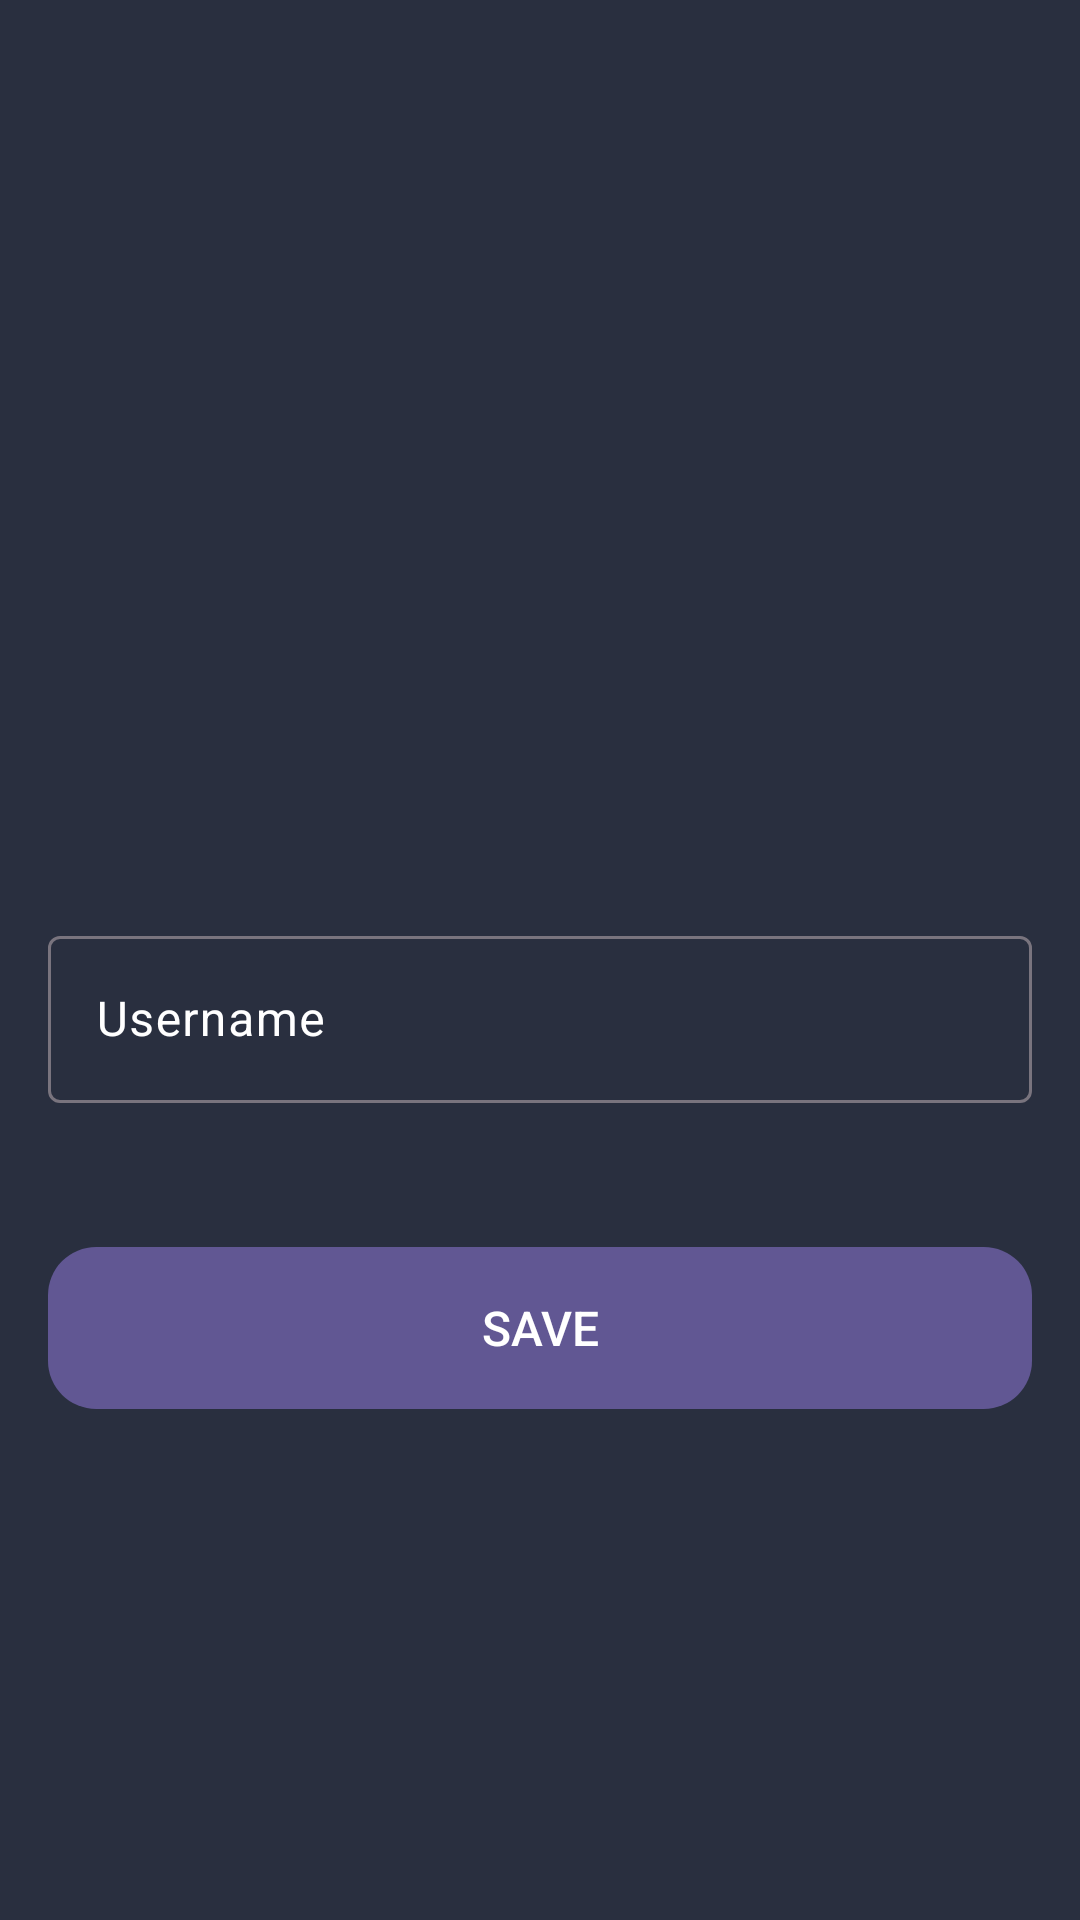

Layout XML and referenced resources for this Android screen:
<!-- AndroidManifest.xml: application theme Theme.EasyChess -->
<!-- res/layout/fragment_sign_up.xml -->
<?xml version="1.0" encoding="utf-8"?>
<androidx.constraintlayout.widget.ConstraintLayout xmlns:android="http://schemas.android.com/apk/res/android"
    xmlns:tools="http://schemas.android.com/tools"
    android:layout_width="match_parent"
    android:layout_height="match_parent"
    xmlns:app="http://schemas.android.com/apk/res-auto"
    tools:context=".fragment.SignUpFragment"
    android:background="@color/dark_blue">

    <LinearLayout
        android:layout_width="match_parent"
        android:layout_height="wrap_content"
        app:layout_constraintTop_toTopOf="parent"
        app:layout_constraintBottom_toBottomOf="parent"
        android:orientation="vertical">

        <com.google.android.material.imageview.ShapeableImageView
            android:layout_width="120dp"
            android:layout_height="120dp"
            android:id="@+id/image"
            app:shapeAppearanceOverlay="@style/circleImageView"
            android:background="@drawable/profile"
            android:scaleType="fitXY"
            android:layout_gravity="center_horizontal"/>

        <com.google.android.material.textfield.TextInputLayout
            android:layout_width="match_parent"
            android:layout_height="wrap_content"
            android:layout_marginHorizontal="16dp"
            android:textColorHint="@color/white"
            android:layout_marginTop="16dp">

            <com.google.android.material.textfield.TextInputEditText
                android:layout_width="match_parent"
                android:layout_height="wrap_content"
                android:id="@+id/username"
                style="@style/ThemeOverlay.Material3.TextInputEditText.OutlinedBox"
                android:hint="@string/username"
                android:textColor="@color/white"
                android:textSize="16sp"/>
        </com.google.android.material.textfield.TextInputLayout>

        <androidx.appcompat.widget.AppCompatButton
            android:layout_width="match_parent"
            android:layout_height="wrap_content"
            android:id="@+id/signup"
            android:background="@drawable/button"
            android:layout_marginHorizontal="16dp"
            android:text="@string/save"
            android:textColor="@color/white"
            android:textSize="16sp"
            android:layout_marginTop="48dp"/>
    </LinearLayout>

</androidx.constraintlayout.widget.ConstraintLayout>
<!-- resources referenced by this layout -->
<resources>
  <color name="dark_blue">#292F3F</color>
  <color name="white">#FFFFFFFF</color>
  <!-- drawable button (drawable) -->
  <vector xmlns:android="http://schemas.android.com/apk/res/android"
      android:width="327dp"
      android:height="54dp"
      android:viewportWidth="327"
      android:viewportHeight="54">
    <path
        android:pathData="M16,0L311,0A16,16 0,0 1,327 16L327,38A16,16 0,0 1,311 54L16,54A16,16 0,0 1,0 38L0,16A16,16 0,0 1,16 0z"
        android:fillColor="#615793"/>
  </vector>
  <string name="save">Save</string>
  <string name="username">Username</string>
  <style name="circleImageView" parent="">
          <item name="cornerFamily">rounded</item>
          <item name="cornerSize">50%</item>
      </style>
  <style name="Theme.EasyChess" parent="Base.Theme.EasyChess" />
  <style name="Base.Theme.EasyChess" parent="Theme.Material3.DayNight.NoActionBar">
          
          
      </style>
</resources>
